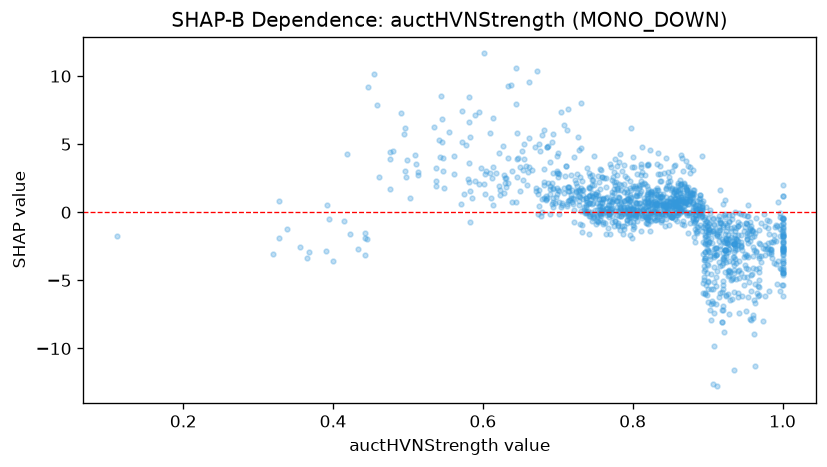

Source data for this figure (header and first rows):
feature_value, shap_value
0.509, 4.236
0.877, 2.911
0.919, -8.023
0.869, 2.153
0.932, -0.1937
0.819, 0.6734
0.893, 0.3887
0.833, -0.3466
0.832, 1.636
0.671, 1.588
0.875, 0.814
0.902, -1.202
0.853, -0.3632
1.0, -2.821
0.824, -0.6278
0.881, 1.604
0.971, -0.8121
0.856, 1.009
0.845, 0.8141
0.872, 1.666
0.859, 0.4691
0.706, 0.5386
0.822, -0.1684
0.921, -5.335
0.751, -0.858
0.83, 0.4137
0.861, -0.1804
0.864, 0.09736
0.764, 0.00971
0.631, 1.878
0.969, -1.327
0.693, 0.401
0.919, -1.995
0.958, -1.034
0.851, -0.3183
0.829, 0.108
0.876, -0.8209
0.823, -0.3102
0.721, 0.1932
0.728, 0.5449
0.754, -0.6218
0.982, -0.6564
0.803, -0.1362
0.777, -0.6586
0.767, 0.1285
0.659, 2.036
0.912, -1.627
0.756, -0.5501
0.853, 0.4567
0.724, 2.13
0.708, 1.407
0.741, 1.166
0.821, -0.5781
0.689, 1.731
0.881, 0.5788
0.869, 2.087
0.731, 1.77
0.815, 1.059
0.639, 2.999
0.628, 2.736
... 1,330 more rows
